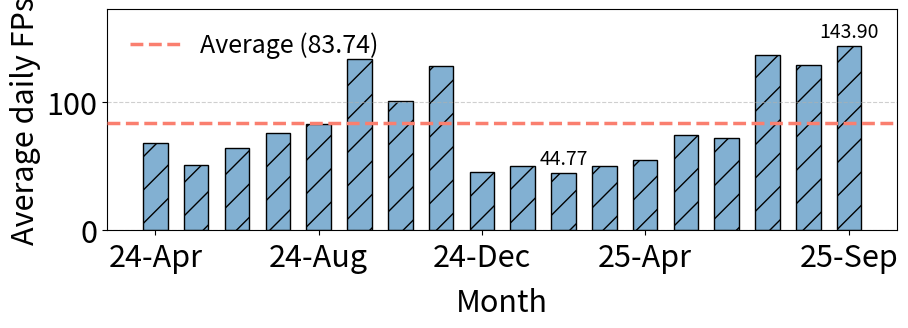

Source code (Python):
import pandas as pd
import matplotlib.pyplot as plt
import numpy as np
import matplotlib
from matplotlib.ticker import FuncFormatter
import os

# --- 1. Style Configuration ---
matplotlib.rcParams['pdf.fonttype'] = 42
matplotlib.rcParams['ps.fonttype'] = 42
plt.rcParams['font.family'] = 'sans-serif'
plt.rcParams['font.sans-serif'] = ['Calibri'] + plt.rcParams['font.sans-serif']
hzysfontsize = 22
plt.rcParams['font.size'] = hzysfontsize

# --- 2. Data Preparation ---
raw_values = [2039, 1532, 1921, 2285, 2499, 4007, 3035, 3852, 1355, 1512, 1343, 1498, 1649, 2231, 2167, 4105, 3871, 4317]

# 每个元素除以 30 (得到浮点数)
data_values = [x / 30 for x in raw_values]

# Generate labels for 18 months ending in 25-Sep
months_24 = ['24-Apr', '24-May', '24-Jun', '24-Jul', '24-Aug', '24-Sep', '24-Oct', '24-Nov', '24-Dec']
months_25 = ['25-Jan', '25-Feb', '25-Mar', '25-Apr', '25-May', '25-Jun', '25-Jul', '25-Aug', '25-Sep']
months = months_24 + months_25

assert len(data_values) == len(months), f"Data length {len(data_values)} != Labels length {len(months)}"

hzysmean_val = np.mean(data_values)
print(f"Mean: {hzysmean_val:.2f}")

# Style
main_color = '#82B0D2'  
main_hatch = '/'
mean_color = '#FA7F6F' # Red color for mean line

# --- 3. Plotting ---
fig, ax = plt.subplots(figsize=(10, 3.3))

x_indices = np.arange(len(months))

# Draw Bars
ax.bar(x_indices, data_values, 
       width=0.6,
       color=main_color, 
       hatch=main_hatch,
       edgecolor='black', 
       linewidth=1.0,
       label='_nolegend_')

# 【修改点 1】均值保留2位小数显示在图例中
ax.axhline(y=hzysmean_val, color=mean_color, linestyle='--', linewidth=2.5, label=f'Average ({hzysmean_val:.2f})', zorder=5)

# Only annotate Max and Min values
max_val = max(data_values)
min_val = min(data_values)

for i, v in enumerate(data_values):
    if v == max_val or v == min_val:
        offset = max(data_values) * 0.02 
        # 【修改点 2】移除之前的 /1000 和 'k' 逻辑，直接保留2位小数
        label_text = f"{v:.2f}"
        ax.text(i, v + offset, label_text, ha='center', va='bottom', fontsize=14, color='black')

# --- 4. Axis Settings ---
ax.set_xlabel('Month', fontsize=hzysfontsize, labelpad=10)
ax.set_ylabel('Average daily FPs', fontsize=hzysfontsize)

ax.legend(loc='upper left', fontsize=18, frameon=False)

# 【修改点 3】由于数据是 0-160 量级，Y轴刻度使用整数即可，避免刻度出现多余的 ".00"
def clean_formatter(x, pos):
    if x == 0: return '0'
    return f'{int(x)}'
ax.yaxis.set_major_formatter(FuncFormatter(clean_formatter))

ax.grid(True, which='major', linestyle='--', alpha=0.6, axis='y')
ax.set_ylim(0, max_val * 1.2)

# --- X-axis sparse labeling ---
tick_indices = np.linspace(0, len(months) - 1, 5, dtype=int)
tick_labels = [months[i] for i in tick_indices]

ax.set_xticks(tick_indices)
ax.set_xticklabels(tick_labels, rotation=0, ha='center', fontsize=hzysfontsize)

# Move X-axis labels down
padding_value = 5
ax.tick_params(axis='x', which='major', pad=padding_value)

# --- [Critical] Manually lock margins ---
plt.subplots_adjust(left=0.16, right=0.95, top=0.92, bottom=0.25)

# --- 5. Saving ---
output_dir = './figs'
os.makedirs(output_dir, exist_ok=True)
save_path = os.path.join(output_dir, 'fps_daily.pdf')

plt.savefig(save_path, format='pdf', dpi=300)
print(f"Bar chart with Mean line saved: {save_path}")
